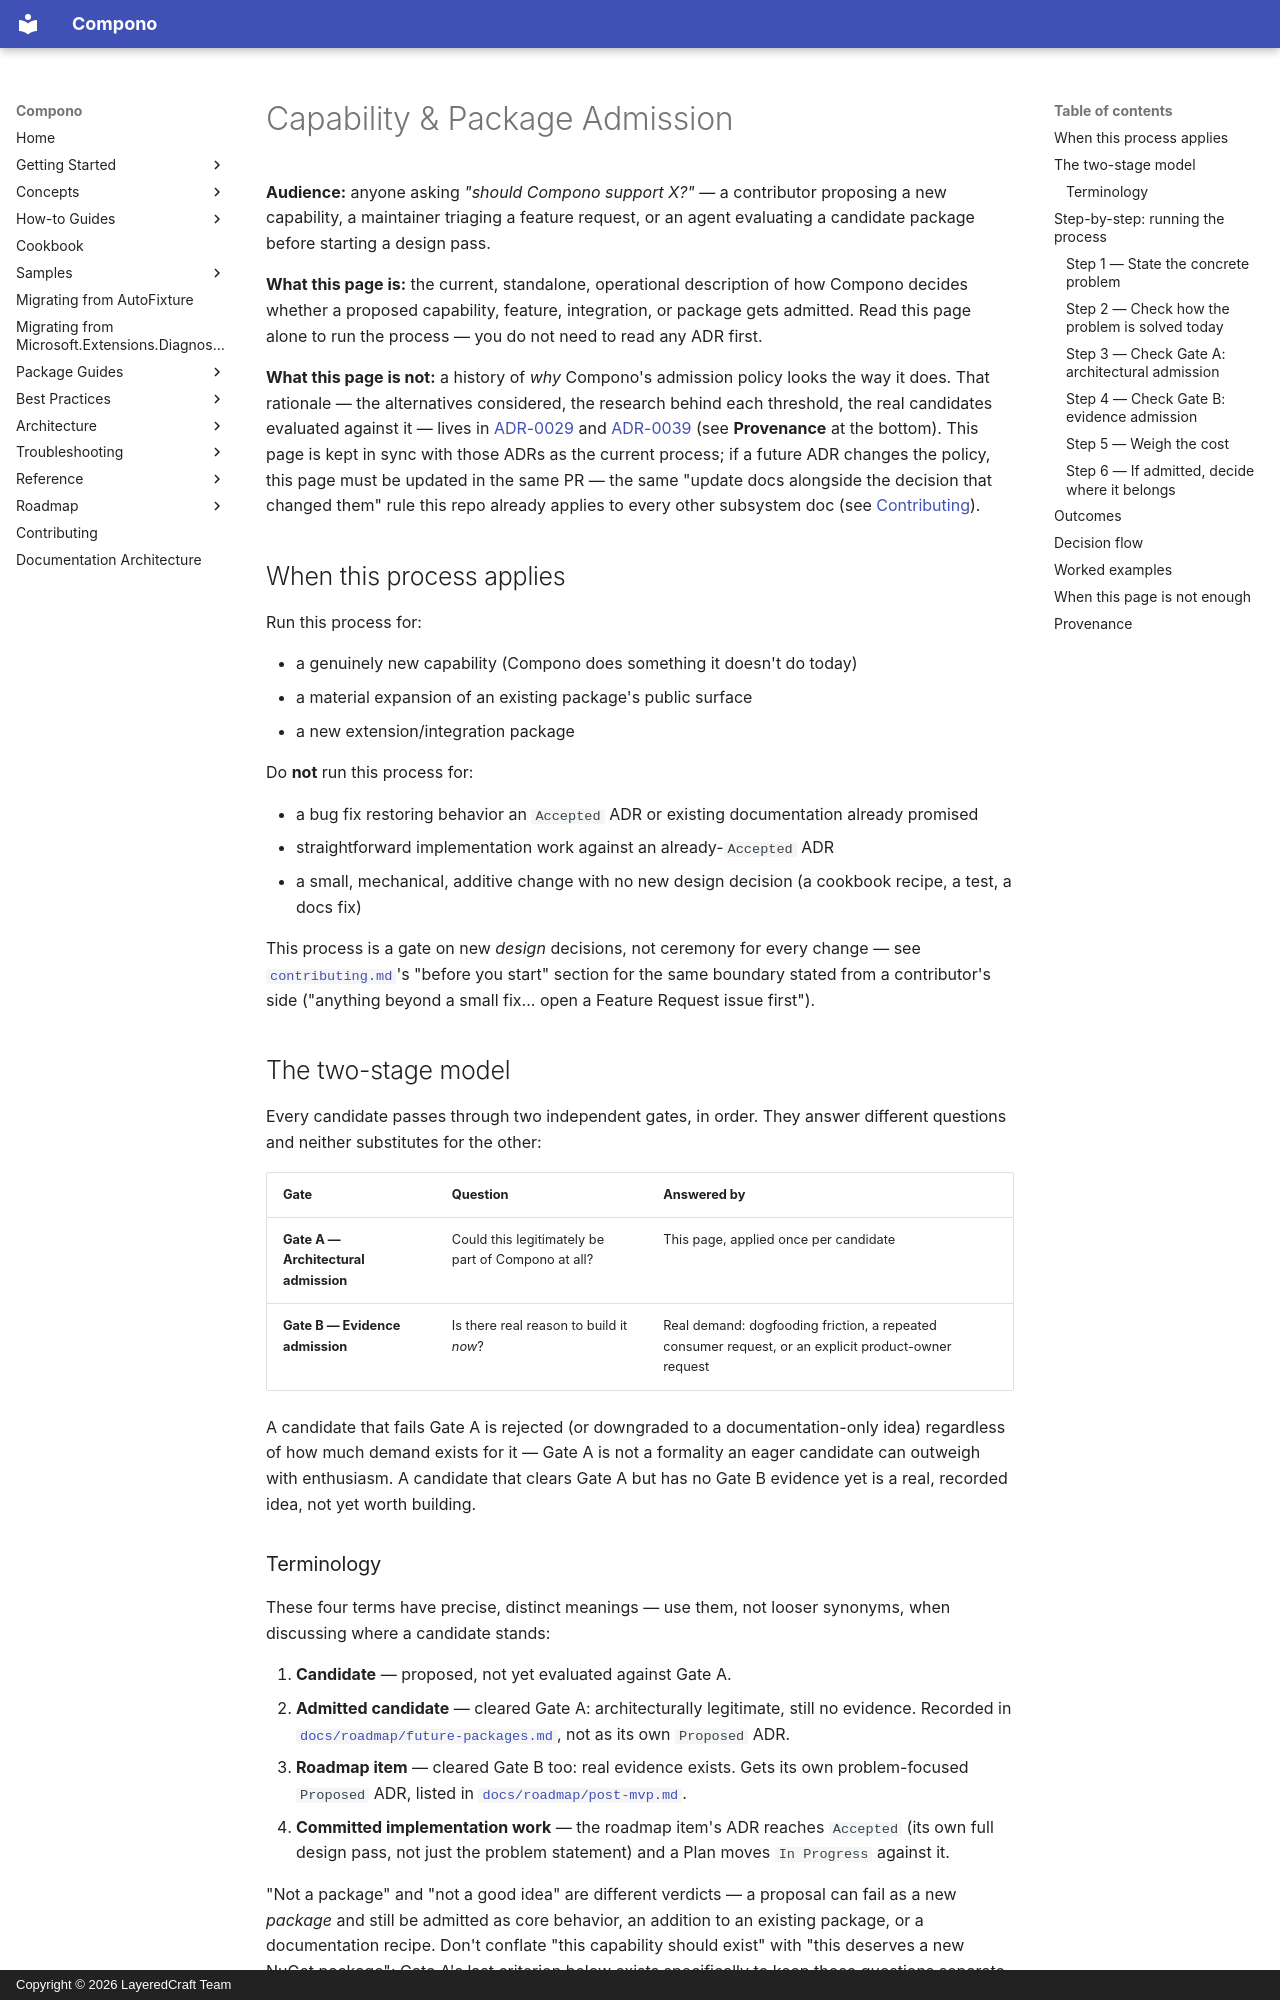

repository: LayeredCraft/compono · page: architecture/capability-admission/index.html · generator: mkdocs · copyright: Copyright © 2026 LayeredCraft Team

# Capability & Package Admission

**Audience:** anyone asking *"should Compono support X?"* — a contributor
proposing a new capability, a maintainer triaging a feature request, or an
agent evaluating a candidate package before starting a design pass.

**What this page is:** the current, standalone, operational description of
how Compono decides whether a proposed capability, feature, integration, or
package gets admitted. Read this page alone to run the process — you do not
need to read any ADR first.

**What this page is not:** a history of *why* Compono's admission policy
looks the way it does. That rationale — the alternatives considered, the
research behind each threshold, the real candidates evaluated against
it — lives in [ADR-0029](../adr/0029-milestone-7-dogfooding-strategy-and-capability-gap-decision-framework.md)
and [ADR-0039](../adr/0039-future-extension-package-admission-gate-and-release-sequence.md)
(see **Provenance** at the bottom). This page is kept in sync with those
ADRs as the current process; if a future ADR changes the policy, this page
must be updated in the same PR — the same "update docs alongside the
decision that changed them" rule this repo already applies to every other
subsystem doc (see [Contributing](../contributing.md)).

## When this process applies

Run this process for:

- a genuinely new capability (Compono does something it doesn't do today)
- a material expansion of an existing package's public surface
- a new extension/integration package

Do **not** run this process for:

- a bug fix restoring behavior an `Accepted` ADR or existing documentation
  already promised
- straightforward implementation work against an already-`Accepted` ADR
- a small, mechanical, additive change with no new design decision (a
  cookbook recipe, a test, a docs fix)

This process is a gate on new *design* decisions, not ceremony for every
change — see [`contributing.md`](../contributing.md)'s "before you start"
section for the same boundary stated from a contributor's side ("anything
beyond a small fix... open a Feature Request issue first").

## The two-stage model

Every candidate passes through two independent gates, in order. They
answer different questions and neither substitutes for the other:

| Gate | Question | Answered by |
|---|---|---|
| **Gate A — Architectural admission** | Could this legitimately be part of Compono at all? | This page, applied once per candidate |
| **Gate B — Evidence admission** | Is there real reason to build it *now*? | Real demand: dogfooding friction, a repeated consumer request, or an explicit product-owner request |

A candidate that fails Gate A is rejected (or downgraded to a
documentation-only idea) regardless of how much demand exists for it — Gate
A is not a formality an eager candidate can outweigh with enthusiasm. A
candidate that clears Gate A but has no Gate B evidence yet is a real,
recorded idea, not yet worth building.

### Terminology

These four terms have precise, distinct meanings — use them, not looser
synonyms, when discussing where a candidate stands:

1. **Candidate** — proposed, not yet evaluated against Gate A.
2. **Admitted candidate** — cleared Gate A: architecturally legitimate,
   still no evidence. Recorded in
   [`docs/roadmap/future-packages.md`](../roadmap/future-packages.md), not
   as its own `Proposed` ADR.
3. **Roadmap item** — cleared Gate B too: real evidence exists. Gets its
   own problem-focused `Proposed` ADR, listed in
   [`docs/roadmap/post-mvp.md`](../roadmap/post-mvp.md).
4. **Committed implementation work** — the roadmap item's ADR reaches
   `Accepted` (its own full design pass, not just the problem statement)
   and a Plan moves `In Progress` against it.

"Not a package" and "not a good idea" are different verdicts — a proposal
can fail as a new *package* and still be admitted as core behavior, an
addition to an existing package, or a documentation recipe. Don't conflate
"this capability should exist" with "this deserves a new NuGet package";
Gate A's last criterion below exists specifically to keep those questions
separate.

## Step-by-step: running the process

### Step 1 — State the concrete problem

Require a real consumer/testing/composition problem, described concretely
— not "this would be nice" or "AutoFixture has this." Compono's explicit
non-goal is reproducing AutoFixture feature-for-feature
([design-principles.md](design-principles.md)); the existence of a feature
somewhere else is not itself a reason to add it here. If you can't state a
concrete scenario where a real test author is blocked or meaningfully
worse off without this, stop — there's no problem yet to evaluate against
the gates below.
